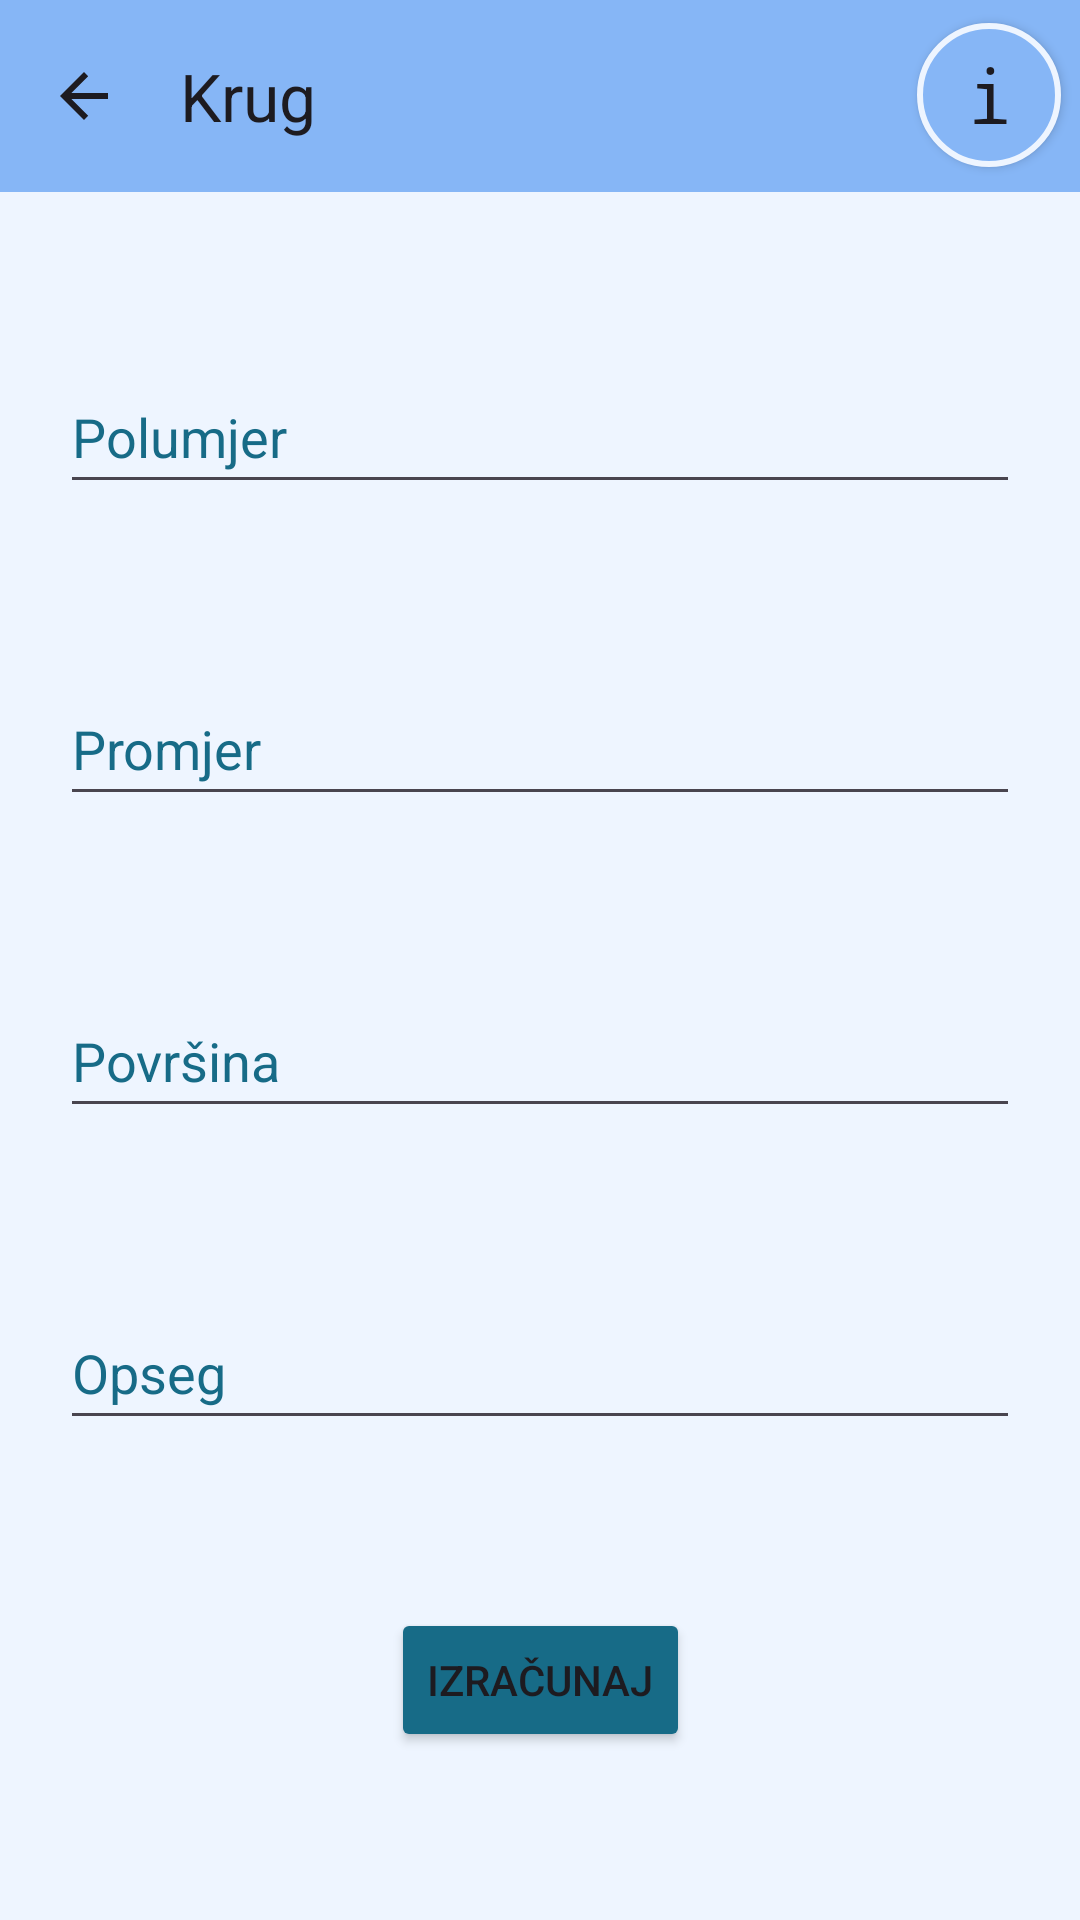

Layout XML and referenced resources for this Android screen:
<!-- AndroidManifest.xml: application theme Theme.TriMath -->
<!-- res/layout/activity_krug.xml -->
<?xml version="1.0" encoding="utf-8"?>
<androidx.constraintlayout.widget.ConstraintLayout xmlns:android="http://schemas.android.com/apk/res/android"
    xmlns:app="http://schemas.android.com/apk/res-auto"
    xmlns:tools="http://schemas.android.com/tools"
    android:layout_width="match_parent"
    android:layout_height="match_parent"
    android:orientation="vertical"
    android:background="@color/color1"
    tools:context=".KrugActivity">

    <androidx.appcompat.widget.AppCompatButton
        android:id="@+id/button11"
        android:layout_width="48dp"
        android:layout_height="48dp"
        android:background="@drawable/info_btn"
        android:fontFamily="monospace"
        android:gravity="center"
        android:text="@string/slovo_i"
        android:textAllCaps="false"
        android:textSize="25sp"
        app:layout_constraintBottom_toBottomOf="parent"
        app:layout_constraintEnd_toEndOf="parent"
        app:layout_constraintHorizontal_bias="0.98"
        app:layout_constraintStart_toStartOf="parent"
        app:layout_constraintTop_toTopOf="parent"
        app:layout_constraintVertical_bias="0.013" />

    <androidx.appcompat.widget.Toolbar
        android:id="@+id/toolbar"
        android:layout_width="match_parent"
        android:layout_height="wrap_content"
        android:background="?attr/colorPrimary"
        android:minHeight="?attr/actionBarSize"
        android:theme="?attr/actionBarTheme"
        app:layout_constraintBottom_toBottomOf="parent"
        app:layout_constraintEnd_toEndOf="parent"
        app:layout_constraintVertical_bias="0.0"
        app:layout_constraintStart_toStartOf="parent"
        app:layout_constraintTop_toTopOf="parent"
        app:navigationIcon="?attr/homeAsUpIndicator"
        android:backgroundTint="@color/color3"
        app:title="@string/Krug" />

    <EditText
        android:id="@+id/editTextNumber7"
        android:layout_width="320dp"
        android:layout_height="48dp"
        android:ems="10"
        android:hint="@string/Polumjer"
        android:inputType="number|numberDecimal"
        android:importantForAutofill="no"
        android:textColor="@drawable/edtextcolor"
        android:textColorHint="@color/color4"
        app:layout_constraintBottom_toTopOf="@+id/editTextNumber8"
        app:layout_constraintEnd_toEndOf="parent"
        app:layout_constraintStart_toStartOf="parent"
        app:layout_constraintTop_toBottomOf="@+id/toolbar" />

    <EditText
        android:id="@+id/editTextNumber8"
        android:layout_width="320dp"
        android:layout_height="48dp"
        android:ems="10"
        android:hint="@string/Promjer"
        android:inputType="number|numberDecimal"
        android:importantForAutofill="no"
        android:textColor="@drawable/edtextcolor"
        android:textColorHint="@color/color4"
        app:layout_constraintEnd_toEndOf="parent"
        app:layout_constraintStart_toStartOf="parent"
        app:layout_constraintTop_toBottomOf="@id/editTextNumber7"
        app:layout_constraintBottom_toTopOf="@id/editTextNumber9" />

    <EditText
        android:id="@+id/editTextNumber9"
        android:layout_width="320dp"
        android:layout_height="48dp"
        android:ems="10"
        android:hint="@string/Povrsina"
        android:inputType="number|numberDecimal"
        android:importantForAutofill="no"
        android:textColor="@drawable/edtextcolor"
        android:textColorHint="@color/color4"
        app:layout_constraintEnd_toEndOf="parent"
        app:layout_constraintStart_toStartOf="parent"
        app:layout_constraintBottom_toTopOf="@id/editTextNumber10"
        app:layout_constraintTop_toBottomOf="@id/editTextNumber8" />

    <EditText
        android:id="@+id/editTextNumber10"
        android:layout_width="320dp"
        android:layout_height="48dp"
        android:ems="10"
        android:hint="@string/Opseg"
        android:inputType="number|numberDecimal"
        android:importantForAutofill="no"
        android:textColor="@drawable/edtextcolor"
        android:textColorHint="@color/color4"
        app:layout_constraintEnd_toEndOf="parent"
        app:layout_constraintStart_toStartOf="parent"
        app:layout_constraintBottom_toTopOf="@id/button2"
        app:layout_constraintTop_toBottomOf="@id/editTextNumber9" />

    <Button
        android:id="@+id/button2"
        android:layout_width="wrap_content"
        android:layout_height="wrap_content"
        android:text="@string/Izracunaj"
        android:backgroundTint="@color/color4"
        app:layout_constraintBottom_toBottomOf="parent"
        app:layout_constraintEnd_toEndOf="parent"
        app:layout_constraintStart_toStartOf="parent"
        app:layout_constraintTop_toBottomOf="@id/editTextNumber10" />

</androidx.constraintlayout.widget.ConstraintLayout>
<!-- resources referenced by this layout -->
<resources>
  <color name="color1">#EEF5FF</color>
  <color name="color3">#86B6F6</color>
  <color name="color4">#176B87</color>
  <!-- drawable edtextcolor (drawable) -->
  <?xml version="1.0" encoding="utf-8"?>
  <selector xmlns:android="http://schemas.android.com/apk/res/android">
      <item android:state_enabled="false" android:color="@color/black"/>
      <item android:state_enabled="true" android:color="@color/black"/>
  </selector>
  <!-- drawable info_btn (drawable) -->
  <?xml version="1.0" encoding="utf-8"?>
  <selector xmlns:android="http://schemas.android.com/apk/res/android">
      <item>
          <shape android:shape="oval">
              <solid android:color="@color/color3" />
              <stroke android:color="@color/color1" android:width="2dp" />
          </shape>
      </item>
  </selector>
  <string name="Izracunaj">Izračunaj</string>
  <string name="Krug">Krug</string>
  <string name="Opseg">Opseg</string>
  <string name="Polumjer">Polumjer</string>
  <string name="Povrsina">Površina</string>
  <string name="Promjer">Promjer</string>
  <string name="slovo_i">i</string>
  <style name="Theme.TriMath" parent="Base.Theme.TriMath" />
  <color name="black">#FF000000</color>
  <style name="Base.Theme.TriMath" parent="Theme.Material3.DayNight.NoActionBar">
          
          
      </style>
</resources>
